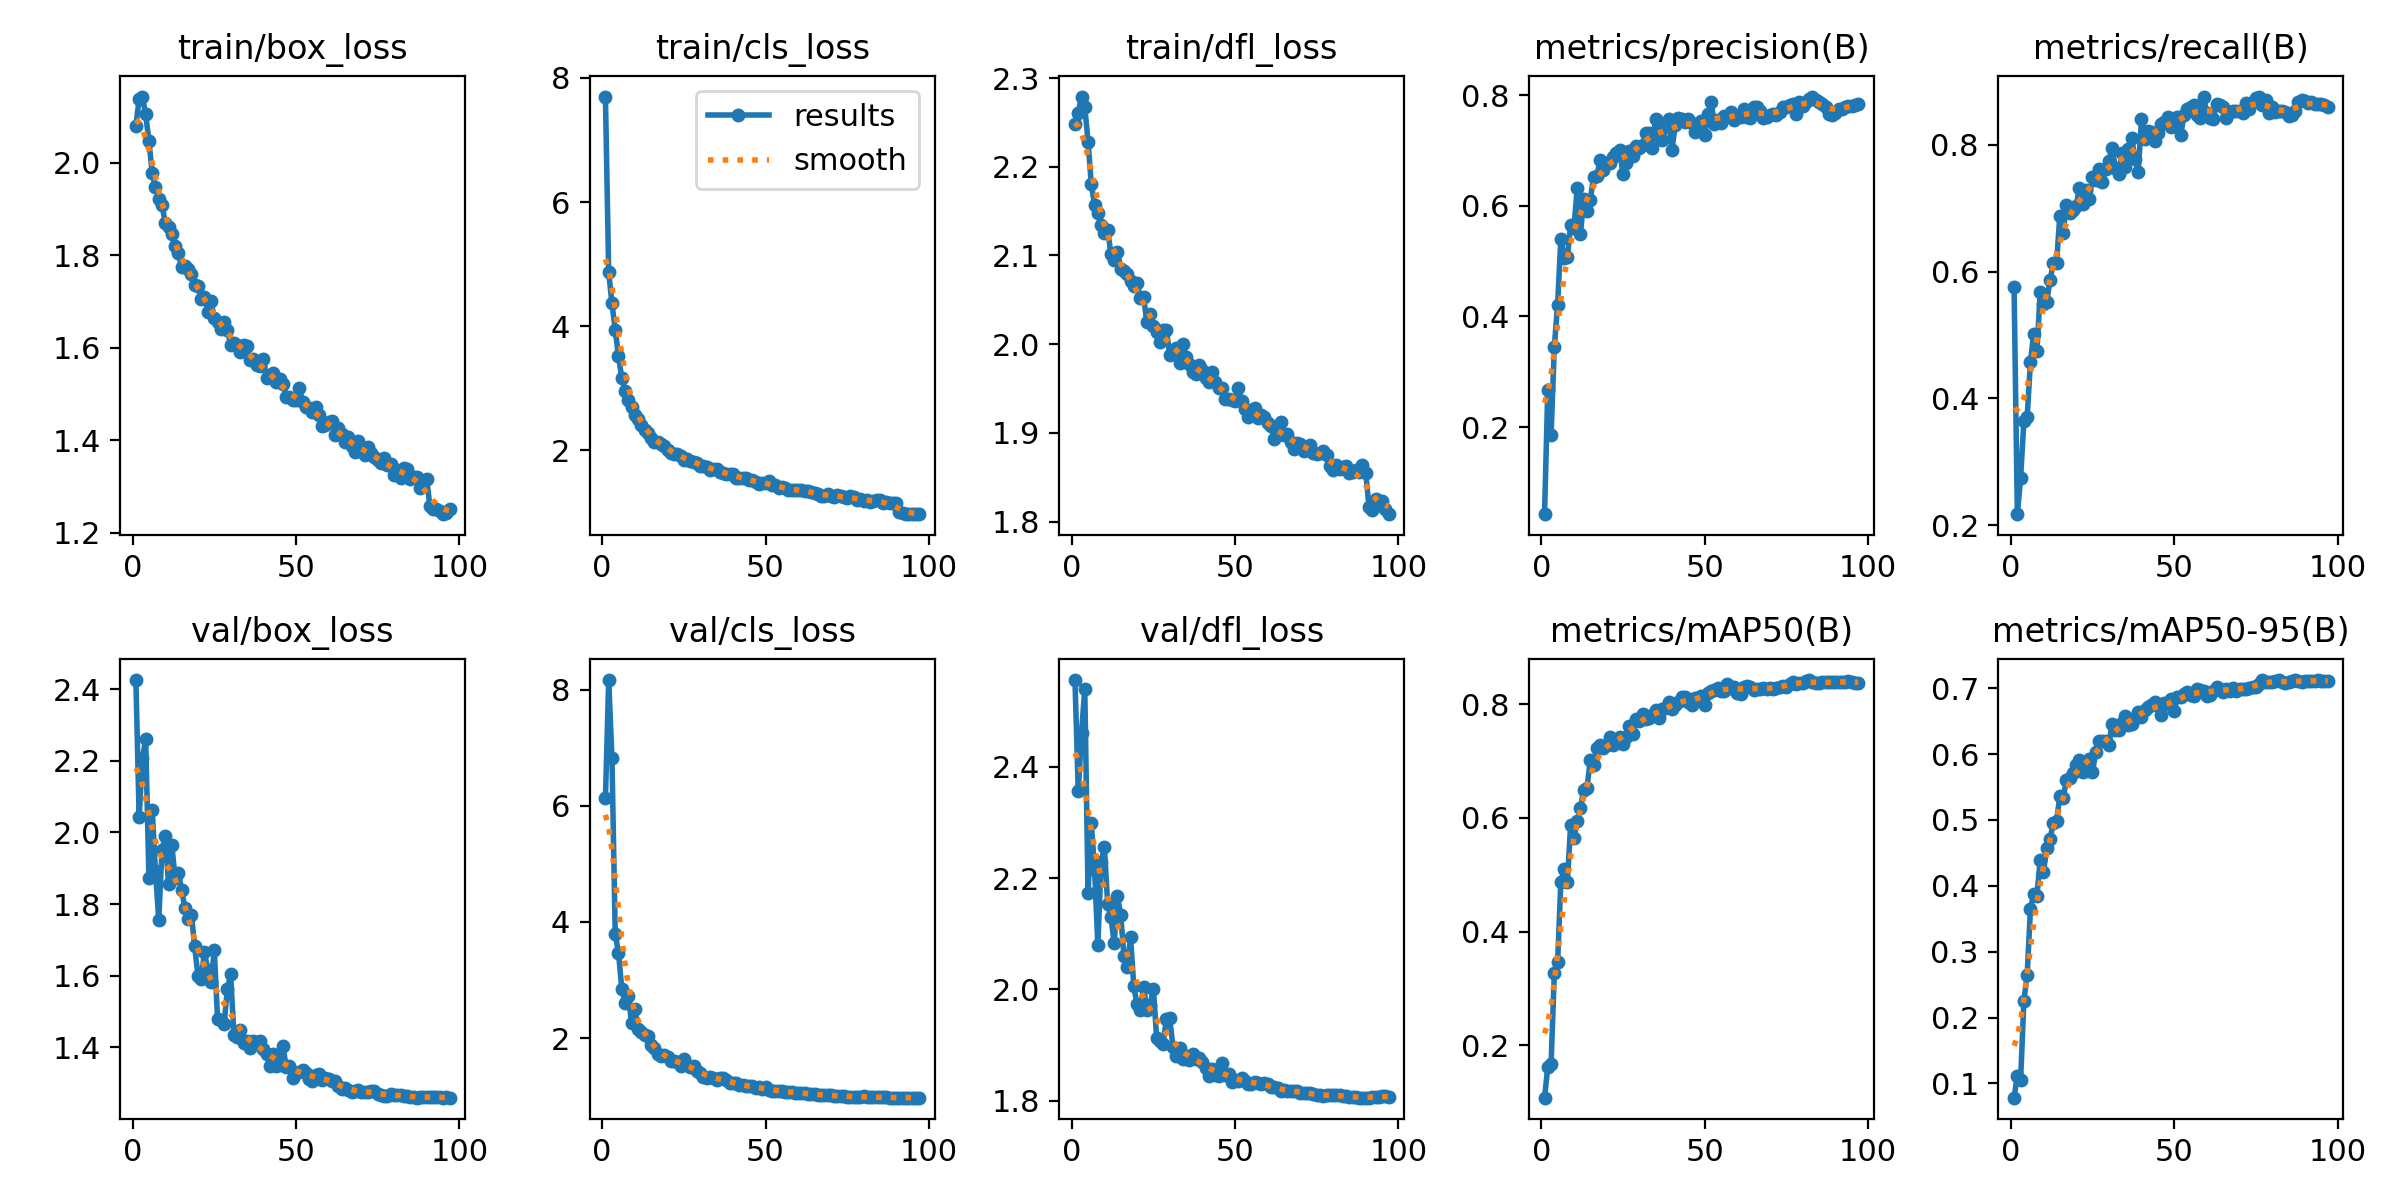

Data behind this chart, as committed beside it:
epoch, time, train/box_loss, train/cls_loss, train/dfl_loss, metrics/precision(B), metrics/recall(B), metrics/mAP50(B), metrics/mAP50-95(B), val/box_loss, val/cls_loss, val/dfl_loss, lr/pg0, lr/pg1, lr/pg2
1, 90.59, 2.08, 7.7, 2.248, 0.04243, 0.5762, 0.108, 0.07831, 2.425, 6.129, 2.556, 0.06724, 0.0003309, 0.0003309
2, 174.3, 2.137, 4.865, 2.261, 0.2676, 0.2175, 0.1619, 0.1118, 2.044, 8.167, 2.356, 0.03424, 0.0006641, 0.0006641
3, 258.4, 2.143, 4.365, 2.279, 0.1849, 0.2746, 0.1666, 0.1052, 2.207, 6.819, 2.46, 0.001236, 0.0009966, 0.0009966
4, 340.3, 2.105, 3.942, 2.267, 0.3454, 0.3644, 0.3281, 0.2256, 2.259, 3.793, 2.54, 0.0009978, 0.0009978, 0.0009978
5, 423.3, 2.047, 3.513, 2.228, 0.421, 0.3701, 0.3458, 0.2639, 1.871, 3.469, 2.173, 0.0009961, 0.0009961, 0.0009961
6, 505.7, 1.977, 3.163, 2.18, 0.5406, 0.4569, 0.4879, 0.3641, 2.063, 2.853, 2.298, 0.0009939, 0.0009939, 0.0009939
7, 588.6, 1.948, 2.958, 2.157, 0.5057, 0.5018, 0.5104, 0.3876, 1.892, 2.609, 2.215, 0.0009912, 0.0009912, 0.0009912
8, 671.8, 1.921, 2.815, 2.148, 0.5076, 0.4743, 0.4876, 0.3851, 1.756, 2.733, 2.08, 0.0009881, 0.0009881, 0.0009881
9, 756.4, 1.909, 2.698, 2.135, 0.5652, 0.5678, 0.5878, 0.4393, 1.951, 2.263, 2.228, 0.0009844, 0.0009844, 0.0009844
10, 839.5, 1.869, 2.568, 2.125, 0.5597, 0.5487, 0.5643, 0.4215, 1.991, 2.508, 2.255, 0.0009803, 0.0009803, 0.0009803
11, 922.3, 1.861, 2.506, 2.129, 0.6319, 0.5526, 0.594, 0.4576, 1.855, 2.157, 2.154, 0.0009758, 0.0009758, 0.0009758
12, 1006, 1.846, 2.411, 2.102, 0.5494, 0.5864, 0.6178, 0.4708, 1.965, 2.103, 2.13, 0.0009707, 0.0009707, 0.0009707
13, 1089, 1.82, 2.321, 2.094, 0.6127, 0.6132, 0.6494, 0.496, 1.873, 2.06, 2.083, 0.0009652, 0.0009652, 0.0009652
14, 1175, 1.804, 2.269, 2.104, 0.5904, 0.6135, 0.6534, 0.498, 1.888, 2.03, 2.167, 0.0009593, 0.0009593, 0.0009593
15, 1258, 1.775, 2.203, 2.085, 0.6107, 0.6883, 0.7008, 0.5361, 1.838, 1.873, 2.133, 0.0009529, 0.0009529, 0.0009529
16, 1341, 1.776, 2.136, 2.082, 0.6515, 0.6607, 0.6928, 0.5326, 1.79, 1.823, 2.06, 0.000946, 0.000946, 0.000946
17, 1424, 1.77, 2.128, 2.079, 0.6532, 0.7053, 0.722, 0.5601, 1.759, 1.722, 2.04, 0.0009388, 0.0009388, 0.0009388
18, 1507, 1.76, 2.107, 2.071, 0.6823, 0.6924, 0.7284, 0.5641, 1.77, 1.687, 2.094, 0.0009311, 0.0009311, 0.0009311
19, 1590, 1.737, 2.066, 2.066, 0.6638, 0.6971, 0.7232, 0.5716, 1.682, 1.701, 2.006, 0.0009229, 0.0009229, 0.0009229
20, 1673, 1.733, 2.009, 2.069, 0.6774, 0.7037, 0.7273, 0.583, 1.6, 1.672, 1.973, 0.0009144, 0.0009144, 0.0009144
21, 1757, 1.705, 1.956, 2.053, 0.677, 0.7321, 0.7413, 0.5912, 1.591, 1.6, 1.963, 0.0009055, 0.0009055, 0.0009055
22, 1841, 1.711, 1.94, 2.053, 0.6888, 0.7063, 0.7287, 0.572, 1.667, 1.606, 2.005, 0.0008961, 0.0008961, 0.0008961
23, 1924, 1.679, 1.94, 2.025, 0.6948, 0.7283, 0.7319, 0.5875, 1.615, 1.587, 1.964, 0.0008864, 0.0008864, 0.0008864
24, 2006, 1.701, 1.907, 2.034, 0.7009, 0.7142, 0.7417, 0.5922, 1.582, 1.525, 1.972, 0.0008763, 0.0008763, 0.0008763
25, 2089, 1.664, 1.847, 2.021, 0.6574, 0.7499, 0.7299, 0.5729, 1.67, 1.634, 2.001, 0.0008658, 0.0008658, 0.0008658
26, 2171, 1.656, 1.851, 2.014, 0.6776, 0.7452, 0.742, 0.6033, 1.48, 1.534, 1.913, 0.000855, 0.000855, 0.000855
27, 2254, 1.641, 1.827, 2.003, 0.6986, 0.7612, 0.7619, 0.6201, 1.477, 1.498, 1.908, 0.0008439, 0.0008439, 0.0008439
28, 2337, 1.655, 1.813, 2.016, 0.6898, 0.7412, 0.7482, 0.6191, 1.465, 1.519, 1.902, 0.0008323, 0.0008323, 0.0008323
29, 2419, 1.639, 1.801, 2.016, 0.7085, 0.7613, 0.773, 0.6205, 1.562, 1.43, 1.948, 0.0008205, 0.0008205, 0.0008205
30, 2501, 1.606, 1.75, 1.988, 0.7036, 0.7748, 0.77, 0.6132, 1.603, 1.402, 1.948, 0.0008084, 0.0008084, 0.0008084
31, 2584, 1.61, 1.739, 1.992, 0.7095, 0.7957, 0.7833, 0.6461, 1.436, 1.323, 1.896, 0.000796, 0.000796, 0.000796
32, 2668, 1.607, 1.725, 1.996, 0.7321, 0.7636, 0.7732, 0.636, 1.429, 1.321, 1.881, 0.0007832, 0.0007832, 0.0007832
33, 2750, 1.592, 1.686, 1.979, 0.7324, 0.7545, 0.7762, 0.6359, 1.449, 1.332, 1.894, 0.0007702, 0.0007702, 0.0007702
34, 2833, 1.606, 1.7, 2, 0.7047, 0.7869, 0.7812, 0.6468, 1.412, 1.32, 1.875, 0.000757, 0.000757, 0.000757
35, 2917, 1.604, 1.692, 1.985, 0.7575, 0.765, 0.7888, 0.6578, 1.419, 1.272, 1.881, 0.0007435, 0.0007435, 0.0007435
36, 2999, 1.573, 1.65, 1.977, 0.7327, 0.7933, 0.7763, 0.6437, 1.399, 1.317, 1.872, 0.0007297, 0.0007297, 0.0007297
37, 3083, 1.575, 1.636, 1.969, 0.7192, 0.8114, 0.7918, 0.6459, 1.417, 1.316, 1.885, 0.0007158, 0.0007158, 0.0007158
38, 3165, 1.563, 1.612, 1.967, 0.7416, 0.7782, 0.7934, 0.6541, 1.415, 1.275, 1.876, 0.0007016, 0.0007016, 0.0007016
39, 3248, 1.56, 1.614, 1.976, 0.7565, 0.7576, 0.8032, 0.6635, 1.418, 1.232, 1.877, 0.0006872, 0.0006872, 0.0006872
40, 3331, 1.576, 1.618, 1.971, 0.7008, 0.8403, 0.7916, 0.6568, 1.396, 1.229, 1.869, 0.0006727, 0.0006727, 0.0006727
41, 3413, 1.535, 1.558, 1.962, 0.7453, 0.8089, 0.7983, 0.6664, 1.38, 1.219, 1.859, 0.000658, 0.000658, 0.000658
42, 3496, 1.542, 1.559, 1.958, 0.7595, 0.8214, 0.8045, 0.6709, 1.348, 1.196, 1.845, 0.0006431, 0.0006431, 0.0006431
43, 3578, 1.546, 1.544, 1.968, 0.7561, 0.8202, 0.8121, 0.6745, 1.38, 1.186, 1.858, 0.0006281, 0.0006281, 0.0006281
44, 3661, 1.525, 1.544, 1.957, 0.7506, 0.8058, 0.8124, 0.6789, 1.348, 1.178, 1.845, 0.000613, 0.000613, 0.000613
45, 3744, 1.533, 1.518, 1.951, 0.756, 0.819, 0.8045, 0.6724, 1.349, 1.169, 1.845, 0.0005978, 0.0005978, 0.0005978
46, 3827, 1.522, 1.523, 1.951, 0.7498, 0.8327, 0.7987, 0.6601, 1.404, 1.17, 1.867, 0.0005824, 0.0005824, 0.0005824
47, 3909, 1.494, 1.485, 1.938, 0.7329, 0.8357, 0.8115, 0.678, 1.346, 1.137, 1.847, 0.000567, 0.000567, 0.000567
48, 3992, 1.493, 1.456, 1.938, 0.7388, 0.8436, 0.8114, 0.6754, 1.349, 1.158, 1.848, 0.0005516, 0.0005516, 0.0005516
49, 4074, 1.487, 1.465, 1.937, 0.7539, 0.8276, 0.814, 0.6836, 1.315, 1.125, 1.833, 0.0005361, 0.0005361, 0.0005361
50, 4157, 1.487, 1.464, 1.936, 0.7284, 0.8304, 0.7978, 0.6654, 1.33, 1.155, 1.838, 0.0005205, 0.0005205, 0.0005205
51, 4239, 1.514, 1.5, 1.951, 0.7665, 0.8436, 0.8195, 0.6864, 1.331, 1.112, 1.835, 0.000505, 0.000505, 0.000505
52, 4322, 1.483, 1.444, 1.936, 0.7873, 0.815, 0.8236, 0.687, 1.336, 1.096, 1.841, 0.0004895, 0.0004895, 0.0004895
53, 4405, 1.473, 1.431, 1.927, 0.7475, 0.8469, 0.8256, 0.6909, 1.328, 1.094, 1.836, 0.0004739, 0.0004739, 0.0004739
54, 4487, 1.471, 1.393, 1.918, 0.7558, 0.8565, 0.8275, 0.694, 1.312, 1.087, 1.83, 0.0004584, 0.0004584, 0.0004584
55, 4569, 1.462, 1.403, 1.926, 0.7503, 0.8605, 0.8226, 0.6893, 1.306, 1.083, 1.83, 0.000443, 0.000443, 0.000443
56, 4653, 1.472, 1.384, 1.928, 0.7619, 0.8628, 0.8239, 0.6889, 1.324, 1.08, 1.834, 0.0004276, 0.0004276, 0.0004276
57, 4737, 1.454, 1.355, 1.916, 0.7609, 0.8474, 0.8351, 0.6995, 1.325, 1.067, 1.832, 0.0004122, 0.0004122, 0.0004122
58, 4820, 1.431, 1.357, 1.92, 0.7703, 0.8421, 0.8284, 0.6969, 1.309, 1.074, 1.83, 0.000397, 0.000397, 0.000397
59, 4903, 1.433, 1.357, 1.917, 0.7543, 0.8751, 0.8294, 0.6965, 1.313, 1.053, 1.831, 0.0003819, 0.0003819, 0.0003819
60, 4986, 1.44, 1.362, 1.911, 0.7612, 0.8502, 0.8196, 0.688, 1.31, 1.056, 1.83, 0.0003669, 0.0003669, 0.0003669
... 37 more rows
